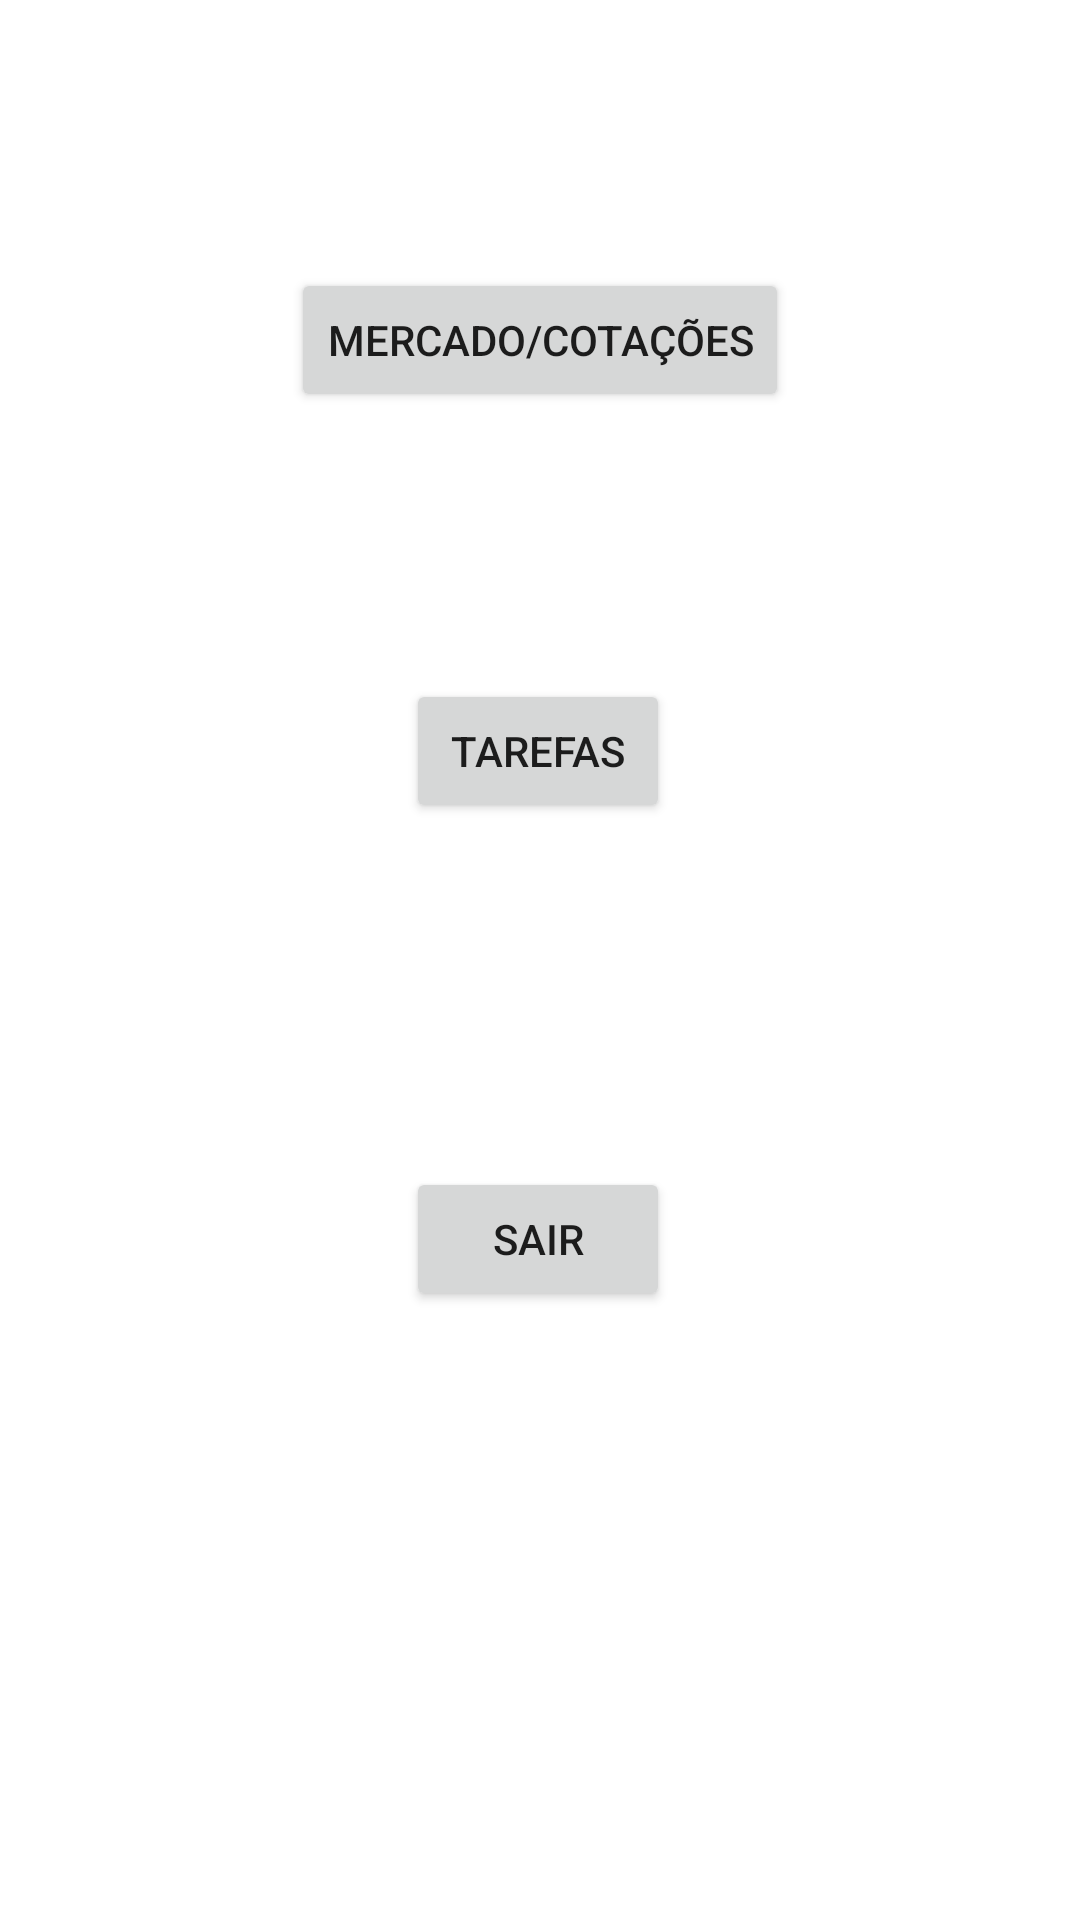

Layout XML and referenced resources for this Android screen:
<!-- AndroidManifest.xml: application theme Theme.TaskInvest20 -->
<!-- res/layout/activity_home.xml -->
<?xml version="1.0" encoding="utf-8"?>
<androidx.constraintlayout.widget.ConstraintLayout xmlns:android="http://schemas.android.com/apk/res/android"
    xmlns:app="http://schemas.android.com/apk/res-auto"
    xmlns:tools="http://schemas.android.com/tools"
    android:layout_width="match_parent"
    android:layout_height="match_parent"
    tools:context=".activity.HomeActivity">

    <Button
        android:id="@+id/button2"
        android:layout_width="wrap_content"
        android:layout_height="wrap_content"
        android:text="Tarefas"
        app:layout_constraintBottom_toTopOf="@+id/buttonDeslogar"
        app:layout_constraintEnd_toEndOf="parent"
        app:layout_constraintHorizontal_bias="0.498"
        app:layout_constraintStart_toStartOf="parent"
        app:layout_constraintTop_toTopOf="parent"
        app:layout_constraintVertical_bias="0.664" />

    <Button
        android:id="@+id/button4"
        android:layout_width="wrap_content"
        android:layout_height="wrap_content"
        android:text="Mercado/Cotações"
        app:layout_constraintBottom_toTopOf="@+id/button2"
        app:layout_constraintEnd_toEndOf="parent"
        app:layout_constraintStart_toStartOf="parent"
        app:layout_constraintTop_toTopOf="parent" />

    <Button
        android:id="@+id/buttonDeslogar"
        android:layout_width="wrap_content"
        android:layout_height="wrap_content"
        android:onClick="deslogar"
        android:text="Sair"
        app:layout_constraintBottom_toBottomOf="parent"
        app:layout_constraintEnd_toEndOf="parent"
        app:layout_constraintHorizontal_bias="0.498"
        app:layout_constraintStart_toStartOf="parent"
        app:layout_constraintTop_toTopOf="parent"
        app:layout_constraintVertical_bias="0.657" />

</androidx.constraintlayout.widget.ConstraintLayout>
<!-- resources referenced by this layout -->
<resources>
  <style name="Theme.TaskInvest20" parent="Theme.MaterialComponents.DayNight.DarkActionBar">
          
          <item name="colorPrimary">@color/purple_500</item>
          <item name="colorPrimaryVariant">@color/purple_700</item>
          <item name="colorOnPrimary">@color/white</item>
          
          <item name="colorSecondary">@color/teal_200</item>
          <item name="colorSecondaryVariant">@color/teal_700</item>
          <item name="colorOnSecondary">@color/black</item>
          
          <item name="android:statusBarColor">?attr/colorPrimaryVariant</item>
          
      </style>
  <color name="purple_500">#FF6200EE</color>
  <color name="purple_700">#FF3700B3</color>
  <color name="white">#FFFFFFFF</color>
  <color name="teal_200">#FF03DAC5</color>
  <color name="teal_700">#FF018786</color>
  <color name="black">#FF000000</color>
</resources>
